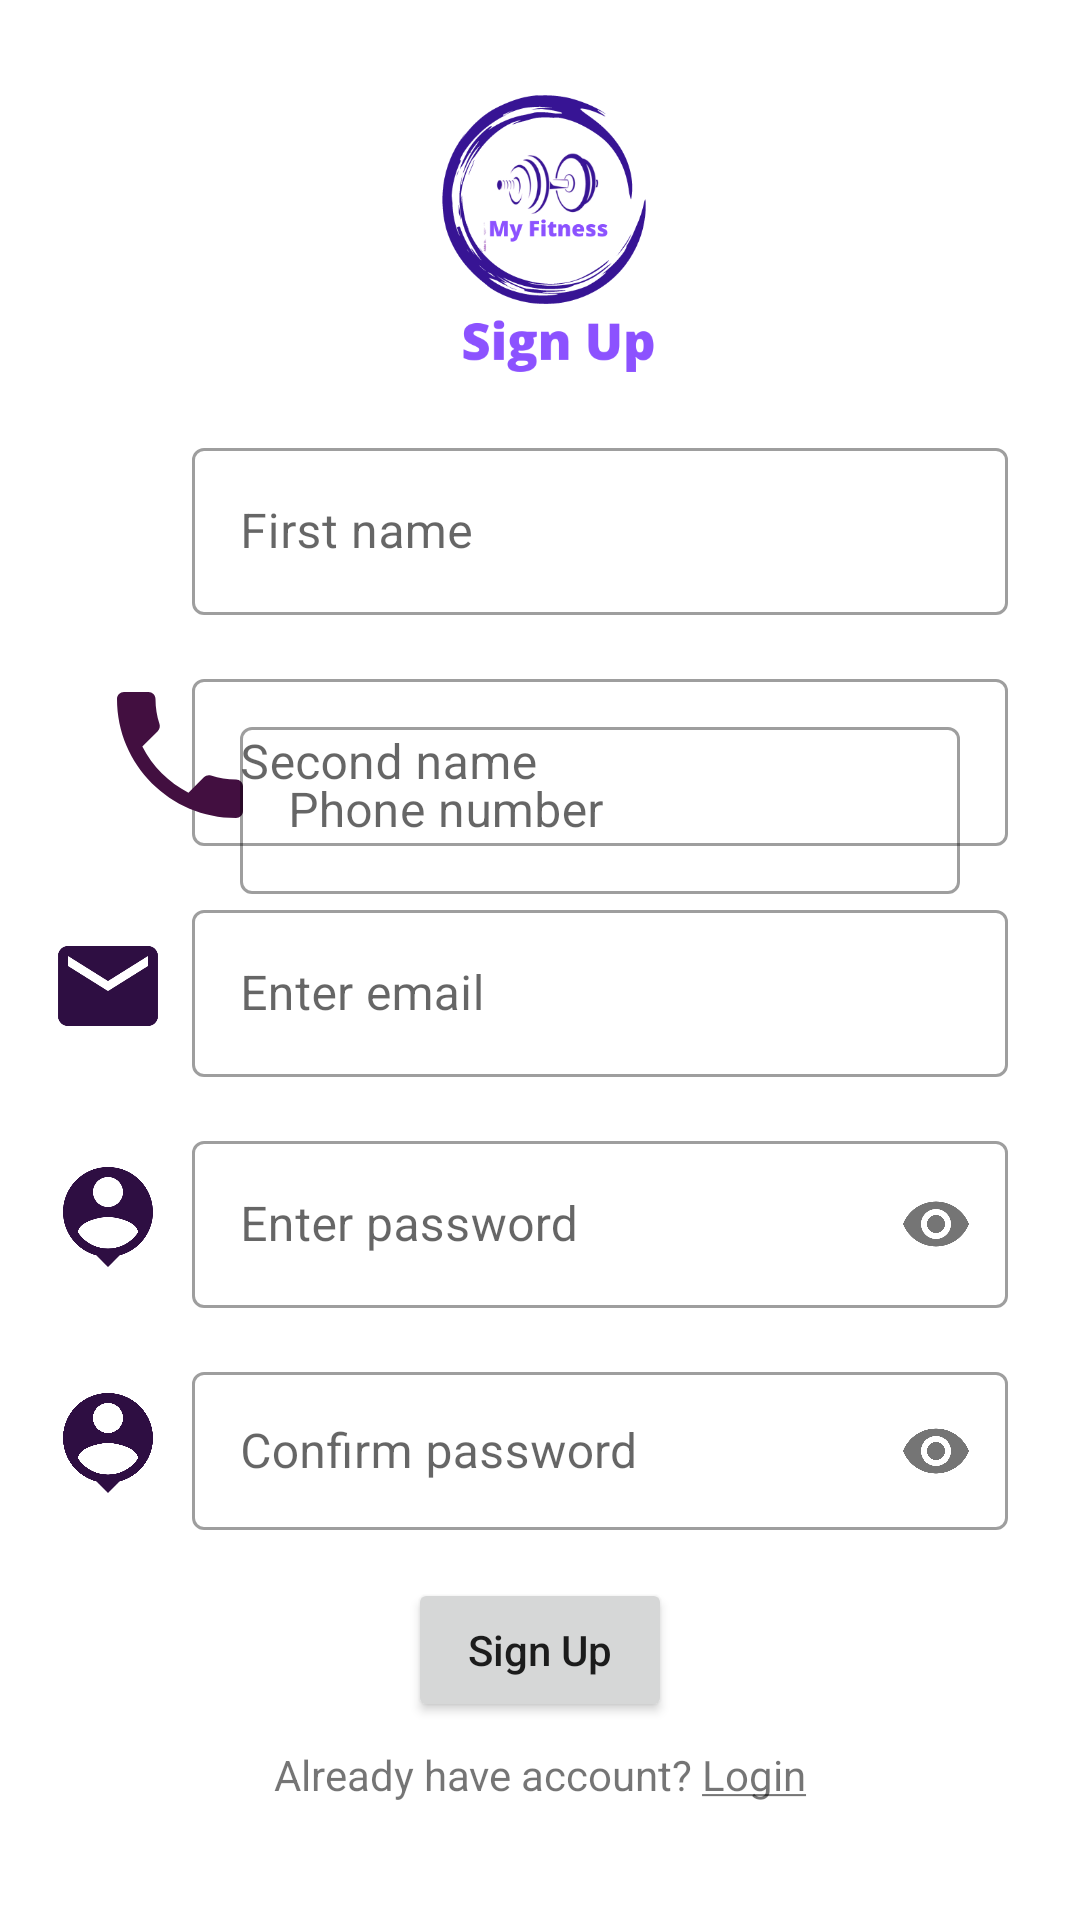

Write the Android layout XML for this screen, with the resource values it uses.
<!-- AndroidManifest.xml: application theme Theme.Workoutlog -->
<!-- res/layout/activity_sign_up.xml -->
<?xml version="1.0" encoding="utf-8"?>
<androidx.constraintlayout.widget.ConstraintLayout xmlns:android="http://schemas.android.com/apk/res/android"
    xmlns:app="http://schemas.android.com/apk/res-auto"
    xmlns:tools="http://schemas.android.com/tools"
    android:layout_width="match_parent"
    android:layout_height="match_parent"
    tools:context=".ui.SignUpActivity">

    <com.google.android.material.textfield.TextInputLayout
        android:id="@+id/tilName"
        style="@style/Widget.MaterialComponents.TextInputLayout.OutlinedBox"
        android:layout_width="0dp"
        android:layout_height="wrap_content"
        android:layout_marginStart="64dp"
        android:layout_marginTop="144dp"
        android:layout_marginEnd="24dp"
        app:layout_constraintEnd_toEndOf="parent"
        app:layout_constraintStart_toStartOf="parent"
        app:layout_constraintTop_toTopOf="parent">

        <com.google.android.material.textfield.TextInputEditText
            android:id="@+id/etName"
            android:layout_width="match_parent"
            android:layout_height="wrap_content"
            android:hint="First name"
            android:inputType="textPersonName" />
    </com.google.android.material.textfield.TextInputLayout>

    <ImageView
        android:id="@+id/imgName"
        android:layout_width="40dp"
        android:layout_height="40dp"
        android:layout_marginStart="16dp"
        app:layout_constraintBottom_toBottomOf="@+id/tilName"
        app:layout_constraintStart_toStartOf="parent"
        app:layout_constraintTop_toTopOf="@+id/tilName"
        app:srcCompat="@drawable/ic_baseline_perm_identity_24" />

    <ImageView
        android:id="@+id/imgSecondName"
        android:layout_width="40dp"
        android:layout_height="40dp"
        android:layout_marginStart="16dp"
        app:layout_constraintBottom_toBottomOf="@+id/tilSecondName"
        app:layout_constraintStart_toStartOf="parent"
        app:layout_constraintTop_toTopOf="@+id/tilSecondName"
        app:srcCompat="@drawable/ic_baseline_perm_identity_24" />

    <com.google.android.material.textfield.TextInputLayout
        android:id="@+id/tilSecondName"
        style="@style/Widget.MaterialComponents.TextInputLayout.OutlinedBox"
        android:layout_width="0dp"
        android:layout_height="wrap_content"
        android:layout_marginStart="64dp"
        android:layout_marginTop="16dp"
        android:layout_marginEnd="24dp"
        app:layout_constraintEnd_toEndOf="parent"
        app:layout_constraintStart_toStartOf="parent"
        app:layout_constraintTop_toBottomOf="@+id/tilName">

        <com.google.android.material.textfield.TextInputEditText
            android:id="@+id/etSecondName"
            android:layout_width="match_parent"
            android:layout_height="wrap_content"
            android:hint="Second name" />
    </com.google.android.material.textfield.TextInputLayout>

    <ImageView
        android:id="@+id/imgPhoneNumber"
        android:layout_width="56dp"
        android:layout_height="56dp"
        android:layout_marginStart="32dp"
        app:layout_constraintBottom_toBottomOf="@+id/tilSecondName"
        app:layout_constraintStart_toStartOf="parent"
        app:layout_constraintTop_toTopOf="@+id/tilSecondName"
        app:srcCompat="@drawable/ic_baseline_local_phone_24" />

    <com.google.android.material.textfield.TextInputLayout
        android:id="@+id/tilPhoneNumber"
        style="@style/Widget.MaterialComponents.TextInputLayout.OutlinedBox"
        android:layout_width="0dp"
        android:layout_height="wrap_content"
        android:layout_marginStart="80dp"
        android:layout_marginTop="32dp"
        android:layout_marginEnd="40dp"
        app:layout_constraintEnd_toEndOf="parent"
        app:layout_constraintStart_toStartOf="parent"
        app:layout_constraintTop_toBottomOf="@+id/tilName">

        <com.google.android.material.textfield.TextInputEditText
            android:id="@+id/etPhoneNumber"
            android:layout_width="match_parent"
            android:layout_height="wrap_content"
            android:hint="Phone number" />
    </com.google.android.material.textfield.TextInputLayout>

    <com.google.android.material.textfield.TextInputLayout
        android:id="@+id/tilAddress"
        style="@style/Widget.MaterialComponents.TextInputLayout.OutlinedBox"
        android:layout_width="0dp"
        android:layout_height="wrap_content"
        android:layout_marginStart="64dp"
        android:layout_marginTop="16dp"
        android:layout_marginEnd="24dp"
        app:layout_constraintEnd_toEndOf="parent"
        app:layout_constraintStart_toStartOf="parent"
        app:layout_constraintTop_toBottomOf="@+id/tilSecondName">

        <com.google.android.material.textfield.TextInputEditText
            android:id="@+id/etAddress"
            android:layout_width="match_parent"
            android:layout_height="wrap_content"
            android:hint="Enter email"
            android:inputType="textEmailAddress" />
    </com.google.android.material.textfield.TextInputLayout>

    <ImageView
        android:id="@+id/imgAddress"
        android:layout_width="40dp"
        android:layout_height="40dp"
        android:layout_marginStart="16dp"
        app:layout_constraintBottom_toBottomOf="@+id/tilAddress"
        app:layout_constraintStart_toStartOf="parent"
        app:layout_constraintTop_toTopOf="@+id/tilAddress"
        app:srcCompat="@drawable/ic_baseline_email_24" />

    <com.google.android.material.textfield.TextInputLayout
        android:id="@+id/tilPass"
        style="@style/Widget.MaterialComponents.TextInputLayout.OutlinedBox"
        android:layout_width="0dp"
        android:layout_height="wrap_content"
        android:layout_marginStart="64dp"
        android:layout_marginTop="16dp"
        android:layout_marginEnd="24dp"
        app:layout_constraintEnd_toEndOf="parent"
        app:layout_constraintStart_toStartOf="parent"
        app:layout_constraintTop_toBottomOf="@+id/tilAddress"
        app:passwordToggleEnabled="true">

        <com.google.android.material.textfield.TextInputEditText
            android:id="@+id/etPass"
            android:layout_width="match_parent"
            android:layout_height="wrap_content"
            android:hint="Enter password"
            android:inputType="textPassword" />
    </com.google.android.material.textfield.TextInputLayout>

    <ImageView
        android:id="@+id/imgPass"
        android:layout_width="40dp"
        android:layout_height="40dp"
        android:layout_marginStart="16dp"
        app:layout_constraintBottom_toBottomOf="@+id/tilPass"
        app:layout_constraintStart_toStartOf="parent"
        app:layout_constraintTop_toTopOf="@+id/tilPass"
        app:srcCompat="@drawable/ic_baseline_person_pin_24" />

    <com.google.android.material.textfield.TextInputLayout
        android:id="@+id/tilConfirm"
        style="@style/Widget.MaterialComponents.TextInputLayout.OutlinedBox"
        android:layout_width="0dp"
        android:layout_height="58dp"
        android:layout_marginStart="64dp"
        android:layout_marginTop="16dp"
        android:layout_marginEnd="24dp"
        app:layout_constraintEnd_toEndOf="parent"
        app:layout_constraintStart_toStartOf="parent"
        app:layout_constraintTop_toBottomOf="@+id/tilPass"
        app:passwordToggleEnabled="true">

        <com.google.android.material.textfield.TextInputEditText
            android:id="@+id/etConfirm"
            android:layout_width="match_parent"
            android:layout_height="wrap_content"
            android:hint="Confirm password"
            android:inputType="textPassword" />
    </com.google.android.material.textfield.TextInputLayout>

    <ImageView
        android:id="@+id/imgConfirm"
        android:layout_width="40dp"
        android:layout_height="40dp"
        android:layout_marginStart="16dp"
        app:layout_constraintBottom_toBottomOf="@+id/tilConfirm"
        app:layout_constraintStart_toStartOf="parent"
        app:layout_constraintTop_toTopOf="@+id/tilConfirm"
        app:srcCompat="@drawable/ic_baseline_person_pin_24" />

    <Button
        android:id="@+id/btnSign"
        android:layout_width="wrap_content"
        android:layout_height="wrap_content"
        android:layout_marginStart="32dp"
        android:layout_marginTop="16dp"
        android:layout_marginEnd="32dp"
        android:text="Sign Up"
        android:textAllCaps="false"
        app:layout_constraintEnd_toEndOf="parent"
        app:layout_constraintStart_toStartOf="parent"
        app:layout_constraintTop_toBottomOf="@+id/tilConfirm" />

    <TextView
        android:id="@+id/tvLogin"
        android:layout_width="wrap_content"
        android:layout_height="wrap_content"
        android:layout_marginStart="32dp"
        android:layout_marginTop="8dp"
        android:layout_marginEnd="32dp"
        android:text="@string/log"
        app:layout_constraintEnd_toEndOf="parent"
        app:layout_constraintStart_toStartOf="parent"
        app:layout_constraintTop_toBottomOf="@+id/btnSign" />

    <ImageView
        android:id="@+id/imgLogo"
        android:layout_width="251dp"
        android:layout_height="113dp"
        android:layout_marginStart="32dp"
        android:layout_marginTop="16dp"
        android:layout_marginEnd="32dp"
        android:layout_marginBottom="24dp"
        app:layout_constraintBottom_toTopOf="@+id/tilName"
        app:layout_constraintEnd_toEndOf="parent"
        app:layout_constraintStart_toStartOf="parent"
        app:layout_constraintTop_toTopOf="parent"
        app:layout_constraintVertical_bias="0.516"
        app:srcCompat="@drawable/sign" />

</androidx.constraintlayout.widget.ConstraintLayout>
<!-- resources referenced by this layout -->
<resources>
  <!-- drawable ic_baseline_email_24 (drawable) -->
  <vector android:height="24dp" android:tint="#2E0E42"
      android:viewportHeight="24" android:viewportWidth="24"
      android:width="24dp" xmlns:android="http://schemas.android.com/apk/res/android">
      <path android:fillColor="@android:color/white" android:pathData="M20,4L4,4c-1.1,0 -1.99,0.9 -1.99,2L2,18c0,1.1 0.9,2 2,2h16c1.1,0 2,-0.9 2,-2L22,6c0,-1.1 -0.9,-2 -2,-2zM20,8l-8,5 -8,-5L4,6l8,5 8,-5v2z"/>
  </vector>
  <!-- drawable ic_baseline_local_phone_24 (drawable) -->
  <vector android:height="24dp" android:tint="#420F40"
      android:viewportHeight="24" android:viewportWidth="24"
      android:width="24dp" xmlns:android="http://schemas.android.com/apk/res/android">
      <path android:fillColor="@android:color/white" android:pathData="M6.62,10.79c1.44,2.83 3.76,5.14 6.59,6.59l2.2,-2.2c0.27,-0.27 0.67,-0.36 1.02,-0.24 1.12,0.37 2.33,0.57 3.57,0.57 0.55,0 1,0.45 1,1V20c0,0.55 -0.45,1 -1,1 -9.39,0 -17,-7.61 -17,-17 0,-0.55 0.45,-1 1,-1h3.5c0.55,0 1,0.45 1,1 0,1.25 0.2,2.45 0.57,3.57 0.11,0.35 0.03,0.74 -0.25,1.02l-2.2,2.2z"/>
  </vector>
  <!-- drawable ic_baseline_person_pin_24 (drawable) -->
  <vector android:height="24dp" android:tint="#2E0E42"
      android:viewportHeight="24" android:viewportWidth="24"
      android:width="24dp" xmlns:android="http://schemas.android.com/apk/res/android">
      <path android:fillColor="@android:color/white" android:pathData="M12,2c-4.97,0 -9,4.03 -9,9 0,4.17 2.84,7.67 6.69,8.69L12,22l2.31,-2.31C18.16,18.67 21,15.17 21,11c0,-4.97 -4.03,-9 -9,-9zM12,4c1.66,0 3,1.34 3,3s-1.34,3 -3,3 -3,-1.34 -3,-3 1.34,-3 3,-3zM12,18.3c-2.5,0 -4.71,-1.28 -6,-3.22 0.03,-1.99 4,-3.08 6,-3.08 1.99,0 5.97,1.09 6,3.08 -1.29,1.94 -3.5,3.22 -6,3.22z"/>
  </vector>
  <!-- drawable sign: png bitmap (drawable, 40241 bytes) -->
  <string name="log">Already have account? <u>Login</u></string>
  <style name="Theme.Workoutlog" parent="Theme.MaterialComponents.DayNight.DarkActionBar">
          
          <item name="colorPrimary">@color/purple_500</item>
          <item name="colorPrimaryVariant">@color/purple_700</item>
          <item name="colorOnPrimary">@color/white</item>
          
          <item name="colorSecondary">@color/teal_200</item>
          <item name="colorSecondaryVariant">@color/teal_700</item>
          <item name="colorOnSecondary">@color/black</item>
          
          <item name="android:statusBarColor" tools:targetApi="l">?attr/colorPrimaryVariant</item>
          
     </style>
  <!-- not gathered from this repository: default colours our renderer supplied (Android Studio template values) -->
  <color name="purple_500">#FF6200EE</color>
  <color name="purple_700">#FF3700B3</color>
  <color name="teal_200">#FF03DAC5</color>
  <color name="teal_700">#FF018786</color>
  <color name="black">#FF000000</color>
  <color name="white">#FFFFFFFF</color>
</resources>
